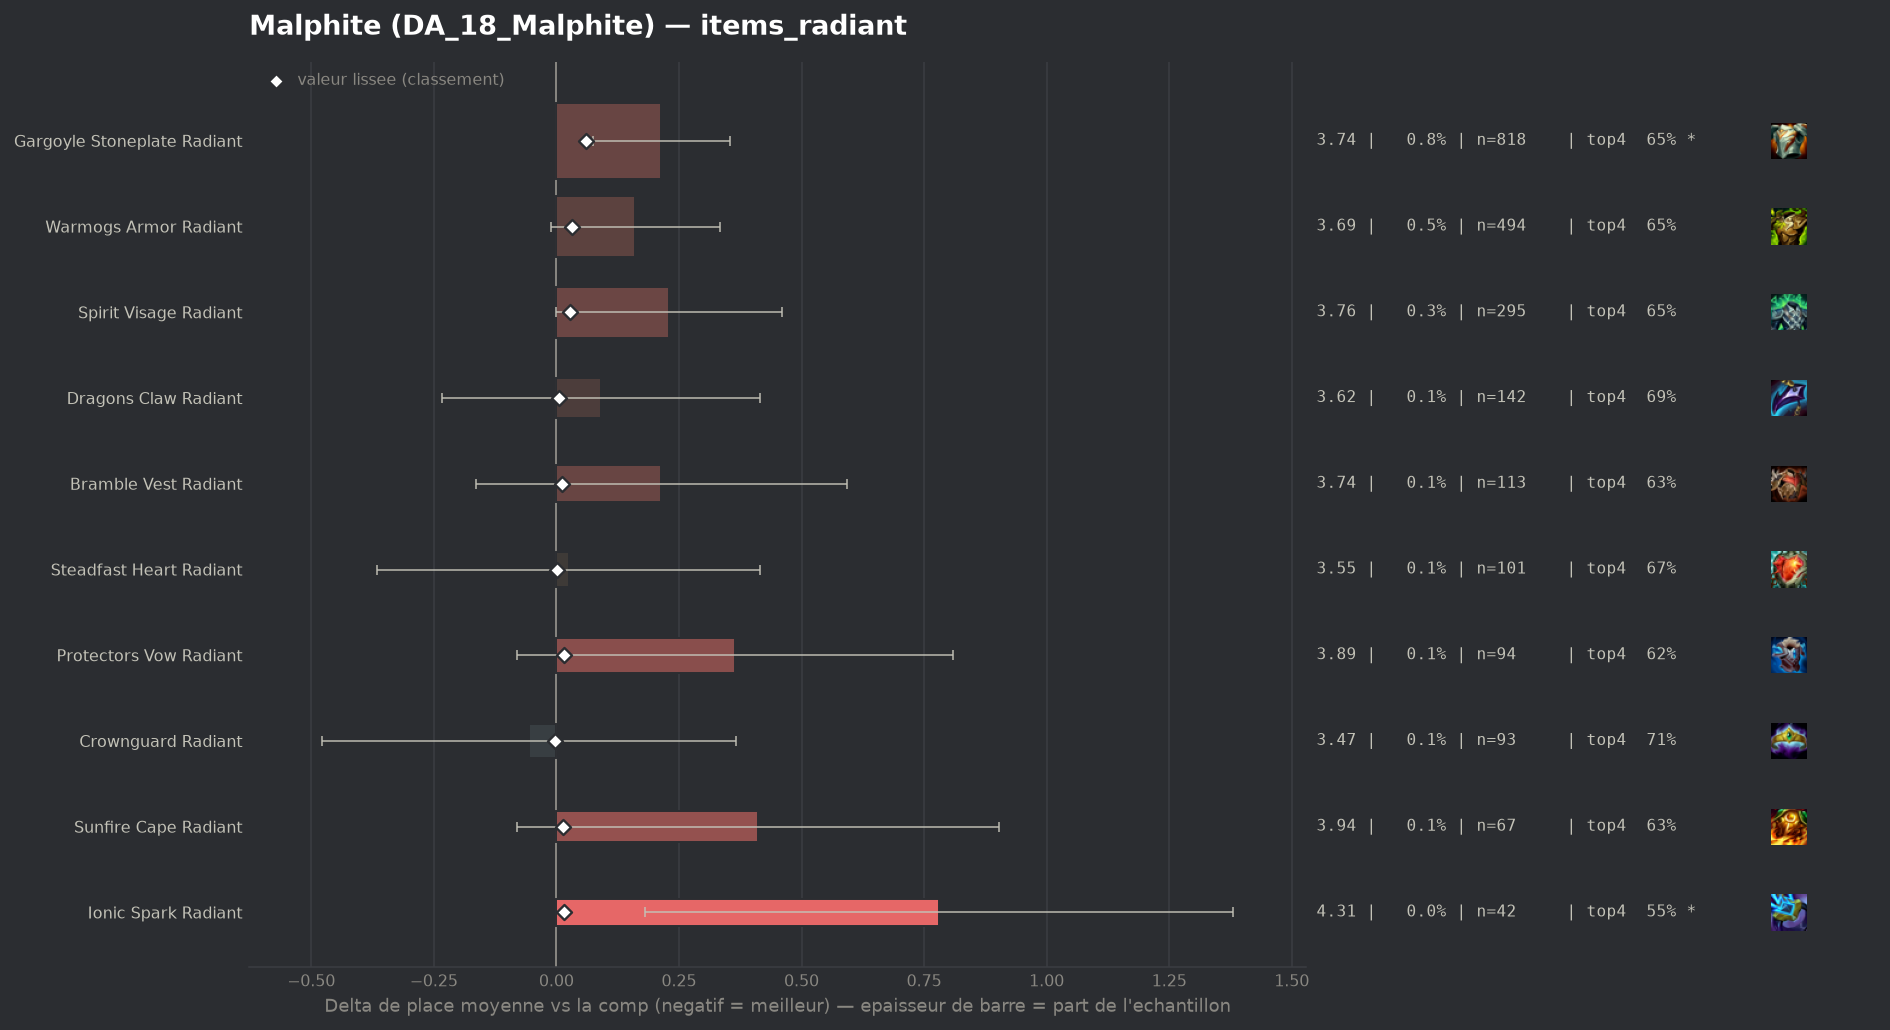

Source data for this figure (header and first rows):
group, label, n, share, avg_place, shrunk_avg, score, d_avg, d_avg_pess, impact, d_top4, win, top2, top4, sd, z, p, significant
populaire, Crownguard Radiant, 93, 0.0008896, 3.473, 3.527, -0.002, -0.056, 0.0, 0.0, 0.0181, 0.2258, 0.3871, 0.7097, 2.077, -0.26, 0.7944, False
populaire, Steadfast Heart Radiant, 101, 0.0009661, 3.554, 3.53, 0.001, 0.025, 0.0, -0.0, -0.0183, 0.1683, 0.4158, 0.6733, 2.002, 0.13, 0.8995, False
populaire, Dragons Claw Radiant, 142, 0.001358, 3.62, 3.535, 0.006, 0.09, 0.0, -0.0, -0.0014, 0.1268, 0.3732, 0.6901, 1.971, 0.55, 0.5847, False
populaire, Bramble Vest Radiant, 113, 0.001081, 3.743, 3.54, 0.011, 0.214, 0.0, -0.0, -0.0632, 0.1593, 0.3186, 0.6283, 2.051, 1.11, 0.2675, False
populaire, Sunfire Cape Radiant, 67, 0.0006409, 3.94, 3.542, 0.013, 0.411, 0.0, -0.0, -0.0647, 0.1343, 0.2985, 0.6269, 2.051, 1.64, 0.101, False
populaire, Ionic Spark Radiant, 42, 0.0004017, 4.31, 3.545, 0.015, 0.78, 0.181, -0.0, -0.1439, 0.0476, 0.2143, 0.5476, 1.982, 2.55, 0.01075, True
populaire, Protectors Vow Radiant, 94, 0.0008991, 3.894, 3.545, 0.016, 0.364, 0.0, -0.0, -0.0745, 0.1489, 0.3404, 0.617, 2.2, 1.61, 0.1085, False
populaire, Spirit Visage Radiant, 295, 0.002822, 3.759, 3.558, 0.028, 0.23, 0.0, -0.0001, -0.0441, 0.1559, 0.3153, 0.6475, 2.015, 1.96, 0.05022, False
populaire, Warmogs Armor Radiant, 494, 0.004725, 3.69, 3.56, 0.031, 0.161, 0.0, -0.0001, -0.0397, 0.1619, 0.3138, 0.6518, 1.954, 1.83, 0.06767, False
populaire, Gargoyle Stoneplate Radiant, 818, 0.007824, 3.743, 3.589, 0.06, 0.214, 0.074, -0.0005, -0.0436, 0.1601, 0.3337, 0.6479, 2.038, 2.99, 0.00277, True
